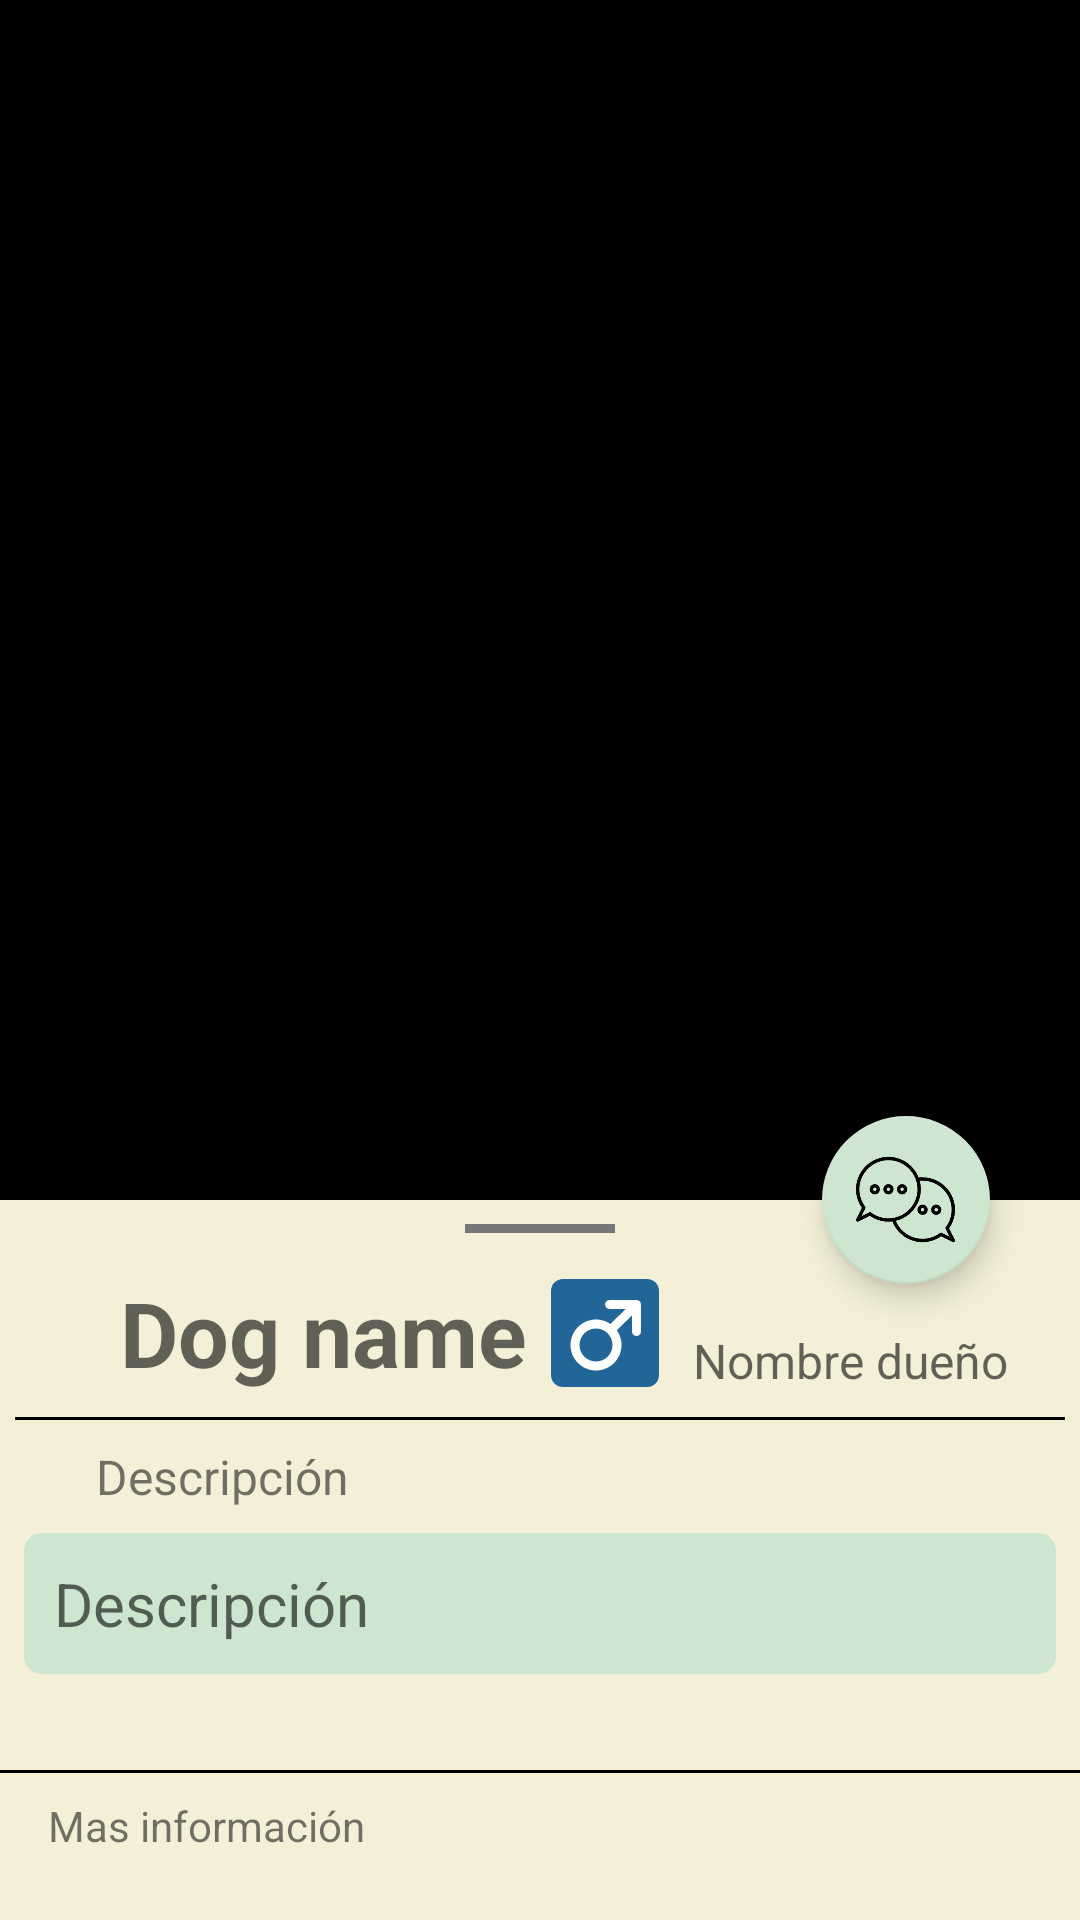

Layout XML and referenced resources for this Android screen:
<!-- AndroidManifest.xml: application theme Theme.GuauApp -->
<!-- res/layout/fragment_friend.xml -->
<?xml version="1.0" encoding="utf-8"?>
<androidx.coordinatorlayout.widget.CoordinatorLayout xmlns:android="http://schemas.android.com/apk/res/android"
    xmlns:app="http://schemas.android.com/apk/res-auto"
    xmlns:tools="http://schemas.android.com/tools"
    android:layout_width="match_parent"
    android:layout_height="match_parent"
    tools:context=".ui.friend.FriendFragment">

    <com.google.android.material.appbar.AppBarLayout
        android:id="@+id/appbarFriend"
        android:layout_width="match_parent"
        android:layout_height="400dp"
        android:fitsSystemWindows="true">

        <com.google.android.material.appbar.CollapsingToolbarLayout
            android:id="@+id/collapsing_toolbarFriend"
            android:layout_width="match_parent"
            android:layout_height="match_parent"
            android:background="@drawable/ctr_bg"
            android:fitsSystemWindows="true"
            app:contentScrim="#95000000"
            app:layout_scrollFlags="scroll|snap|exitUntilCollapsed">

            <androidx.recyclerview.widget.RecyclerView
                android:id="@+id/friendProfile_recyclerView"
                android:layout_width="match_parent"
                android:layout_height="match_parent"
                android:layout_gravity="center|end"
                android:orientation="horizontal"
                android:scaleType="centerCrop"
                app:layoutManager="com.google.android.material.carousel.CarouselLayoutManager"
                app:layout_collapseMode="parallax" />

            <androidx.appcompat.widget.Toolbar
                android:id="@+id/toolbarFriend"
                android:layout_width="match_parent"
                android:layout_height="?attr/actionBarSize"
                app:layout_collapseMode="pin" />

        </com.google.android.material.appbar.CollapsingToolbarLayout>

    </com.google.android.material.appbar.AppBarLayout>

    <androidx.core.widget.NestedScrollView
        android:id="@+id/nestedScrollViewFriend"
        android:layout_width="match_parent"
        android:layout_height="match_parent"
        android:background="@color/beige"
        app:layout_behavior="com.google.android.material.appbar.AppBarLayout$ScrollingViewBehavior">

        <androidx.constraintlayout.widget.ConstraintLayout
            android:layout_width="match_parent"
            android:layout_height="match_parent">

            <View
                android:id="@+id/friendLine1"
                android:layout_width="50dp"
                android:layout_height="3dp"
                android:layout_marginTop="8dp"
                android:background="#787777"
                app:layout_constraintEnd_toEndOf="parent"
                app:layout_constraintStart_toStartOf="parent"
                app:layout_constraintTop_toTopOf="parent" />

            <TextView
                android:id="@+id/txv_friend_dogName"
                android:layout_width="wrap_content"
                android:layout_height="wrap_content"
                android:layout_marginStart="40dp"
                android:layout_marginTop="24dp"
                android:hint="@string/friend_dog_name"
                android:textColor="@color/black"
                android:textSize="30sp"
                android:textStyle="bold"
                app:layout_constraintStart_toStartOf="parent"
                app:layout_constraintTop_toTopOf="parent" />

            <ImageView
                android:id="@+id/imgFriendDogGender"
                android:layout_width="36dp"
                android:layout_height="36dp"
                android:layout_marginStart="8dp"
                android:src="@drawable/male"
                app:layout_constraintBottom_toBottomOf="@+id/txv_friend_dogName"
                app:layout_constraintStart_toEndOf="@+id/txv_friend_dogName"
                app:layout_constraintTop_toTopOf="@+id/txv_friend_dogName" />

            <View
                android:id="@+id/frindLine"
                android:layout_width="350dp"
                android:layout_height="1dp"
                android:layout_marginTop="8dp"
                android:background="@android:color/black"
                app:layout_constraintEnd_toEndOf="parent"
                app:layout_constraintStart_toStartOf="parent"
                app:layout_constraintTop_toBottomOf="@+id/txv_friend_dogName" />

            <View
                android:id="@+id/friendLine2"
                android:layout_width="match_parent"
                android:layout_height="1dp"
                android:layout_marginTop="32dp"
                android:background="@android:color/black"
                app:layout_constraintEnd_toEndOf="parent"
                app:layout_constraintHorizontal_bias="0.0"
                app:layout_constraintStart_toStartOf="parent"
                app:layout_constraintTop_toBottomOf="@+id/txv_friend_description" />

            <TextView
                android:id="@+id/txv_friend_location"
                android:layout_width="wrap_content"
                android:layout_height="wrap_content"
                android:layout_marginStart="6dp"
                android:hint="@string/friend_location"
                android:textSize="20sp"
                app:layout_constraintStart_toEndOf="@+id/img_friendLocationIcon"
                app:layout_constraintTop_toTopOf="@+id/img_friendLocationIcon" />

            <TextView
                android:id="@+id/txv_friend_province"
                android:layout_width="wrap_content"
                android:layout_height="wrap_content"
                android:layout_marginStart="6dp"
                android:hint="@string/friend_province"
                android:textSize="14sp"
                app:layout_constraintStart_toEndOf="@+id/img_friendLocationIcon"
                app:layout_constraintTop_toBottomOf="@+id/txv_friend_location" />

            <TextView
                android:id="@+id/txv_friend_description"
                android:layout_width="344dp"
                android:layout_height="wrap_content"
                android:layout_marginTop="8dp"
                android:background="@drawable/edit_text_rounded"
                android:backgroundTint="@color/blue_light"
                android:hint="@string/friend_description"
                android:padding="10dp"
                android:textSize="20sp"
                app:layout_constraintEnd_toEndOf="parent"
                app:layout_constraintStart_toStartOf="parent"
                app:layout_constraintTop_toBottomOf="@+id/txv_friend_descriptionTitle" />

            <TextView
                android:id="@+id/txv_friend_ownerName"
                android:layout_width="wrap_content"
                android:layout_height="wrap_content"
                android:layout_marginEnd="24dp"
                android:layout_marginBottom="8dp"
                android:hint="@string/friend_propetaryName"
                android:textSize="16sp"
                app:layout_constraintBottom_toTopOf="@+id/frindLine"
                app:layout_constraintEnd_toEndOf="parent" />

            <ImageView
                android:id="@+id/img_friendLocationIcon"
                android:layout_width="38dp"
                android:layout_height="32dp"
                android:layout_marginStart="16dp"
                android:layout_marginTop="16dp"
                android:src="@drawable/ic_location"
                app:layout_constraintStart_toStartOf="parent"
                app:layout_constraintTop_toBottomOf="@+id/txv_moreInfoFriend" />

            <ImageView
                android:id="@+id/img_friendDogIcon"
                android:layout_width="65dp"
                android:layout_height="51dp"
                android:layout_marginStart="16dp"
                android:layout_marginTop="32dp"
                android:src="@drawable/dog_profile"
                app:layout_constraintStart_toStartOf="parent"
                app:layout_constraintTop_toBottomOf="@+id/txv_friend_province" />

            <TextView
                android:id="@+id/txv_friend_age"
                android:layout_width="wrap_content"
                android:layout_height="wrap_content"
                android:layout_marginStart="8dp"
                android:hint="@string/friend_age"
                android:textSize="14sp"
                app:layout_constraintStart_toEndOf="@+id/img_friendDogIcon"
                app:layout_constraintTop_toBottomOf="@+id/txv_friend_breed" />

            <TextView
                android:id="@+id/txv_friend_breed"
                android:layout_width="wrap_content"
                android:layout_height="wrap_content"
                android:layout_marginStart="6dp"
                android:hint="@string/friend_breed"
                android:textSize="14sp"
                app:layout_constraintStart_toEndOf="@+id/img_friendDogIcon"
                app:layout_constraintTop_toTopOf="@+id/img_friendDogIcon" />

            <TextView
                android:id="@+id/txv_friend_castrated"
                android:layout_width="wrap_content"
                android:layout_height="wrap_content"
                android:layout_marginStart="8dp"
                android:hint="@string/friend_castrado"
                android:textSize="14sp"
                app:layout_constraintStart_toEndOf="@+id/img_friendDogIcon"
                app:layout_constraintTop_toBottomOf="@+id/txv_friend_age" />

            <TextView
                android:id="@+id/txv_friend_descriptionTitle"
                android:layout_width="wrap_content"
                android:layout_height="wrap_content"
                android:layout_marginStart="32dp"
                android:layout_marginTop="8dp"
                android:text="@string/friend_titleDescription"
                android:textSize="16sp"
                app:layout_constraintStart_toStartOf="parent"
                app:layout_constraintTop_toBottomOf="@+id/frindLine" />

            <TextView
                android:id="@+id/txv_moreInfoFriend"
                android:layout_width="wrap_content"
                android:layout_height="wrap_content"
                android:layout_marginStart="16dp"
                android:layout_marginTop="8dp"
                android:text="@string/friend_moreInfo"
                app:layout_constraintStart_toStartOf="parent"
                app:layout_constraintTop_toBottomOf="@+id/friendLine2" />


        </androidx.constraintlayout.widget.ConstraintLayout>

    </androidx.core.widget.NestedScrollView>

    <com.google.android.material.floatingactionbutton.FloatingActionButton
        android:id="@+id/floatingOpenChatButton"
        android:layout_width="wrap_content"
        android:layout_height="wrap_content"
        android:layout_marginEnd="30dp"
        android:baselineAlignBottom="false"
        android:clickable="true"
        android:src="@drawable/ic_newchat"
        app:backgroundTint="@color/blue_light"
        app:fabSize="normal"
        app:layout_anchor="@id/appbarFriend"
        app:layout_anchorGravity="end|bottom"
        app:maxImageSize="33dp" />

</androidx.coordinatorlayout.widget.CoordinatorLayout>
<!-- resources referenced by this layout -->
<resources>
  <color name="beige">#f3f0d7</color>
  <color name="black">#FF000000</color>
  <color name="blue_light">#cee5d0</color>
  <!-- drawable ctr_bg (drawable) -->
  <?xml version="1.0" encoding="utf-8"?>
  <shape xmlns:android="http://schemas.android.com/apk/res/android">
      <gradient android:startColor="@color/black"
          android:endColor="@color/black"
          android:angle="360"/>
  </shape>
  <!-- drawable dog_profile: vector/xml drawable (drawable, 4175 chars, omitted) -->
  <!-- drawable edit_text_rounded (drawable) -->
  <?xml version="1.0" encoding="utf-8"?>
  <shape xmlns:android="http://schemas.android.com/apk/res/android">
      <solid android:color="@android:color/white"/>
      <corners android:radius="5dp" />
      <stroke android:width="2dp"/> 
  </shape>
  <!-- drawable ic_newchat: png bitmap (drawable, 8761 bytes) -->
  <!-- drawable male (drawable) -->
  <vector xmlns:android="http://schemas.android.com/apk/res/android"
      android:width="15dp"
      android:height="15dp"
      android:viewportWidth="36"
      android:viewportHeight="36">
    <path
        android:pathData="M36,32a4,4 0,0 1,-4 4H4a4,4 0,0 1,-4 -4V4a4,4 0,0 1,4 -4h28a4,4 0,0 1,4 4v28z"
        android:fillColor="#269"/>
    <path
        android:pathData="M15,30.5c-4.687,0 -8.5,-3.813 -8.5,-8.5s3.813,-8.5 8.5,-8.5s8.5,3.813 8.5,8.5s-3.813,8.5 -8.5,8.5zM15,16.5c-3.032,0 -5.5,2.468 -5.5,5.5s2.468,5.5 5.5,5.5s5.5,-2.468 5.5,-5.5s-2.468,-5.5 -5.5,-5.5z"
        android:fillColor="#FFF"/>
    <path
        android:pathData="M28.5,7h-8.969a1.5,1.5 0,1 0,0 3h5.348l-7,6.879L20,19l7,-6.879V17.5a1.5,1.5 0,0 0,3 0v-9A1.5,1.5 0,0 0,28.5 7z"
        android:fillColor="#FFF"/>
  </vector>
  <string name="friend_age">Edad</string>
  <string name="friend_breed">Raza</string>
  <string name="friend_castrado">Castrado</string>
  <string name="friend_description">Descripción</string>
  <string name="friend_dog_name">Dog name</string>
  <string name="friend_location">Location</string>
  <string name="friend_moreInfo">Mas información</string>
  <string name="friend_propetaryName">Nombre dueño</string>
  <string name="friend_province">Province</string>
  <string name="friend_titleDescription">Descripción</string>
  <style name="Theme.GuauApp" parent="Theme.MaterialComponents.DayNight.DarkActionBar">
          
          <item name="colorPrimary">@color/purple_500</item>
          <item name="colorPrimaryVariant">@color/purple_700</item>
          <item name="colorOnPrimary">@color/white</item>
          
          <item name="colorSecondary">@color/teal_200</item>
          <item name="colorSecondaryVariant">@color/teal_700</item>
          <item name="colorOnSecondary">@color/black</item>
          
          <item name="android:statusBarColor">@color/black</item>
          
      </style>
  <color name="purple_500">#FF6200EE</color>
  <color name="purple_700">#FF3700B3</color>
  <color name="white">#FFFFFFFF</color>
  <color name="teal_200">#FF03DAC5</color>
  <color name="teal_700">#FF018786</color>
</resources>
